The GitHub repository ysnni2/PhotoTrip contains a labelled image folder "data" with 6 categories: beach, city, culture, festival, food, nature. Examples follow, each with its label.

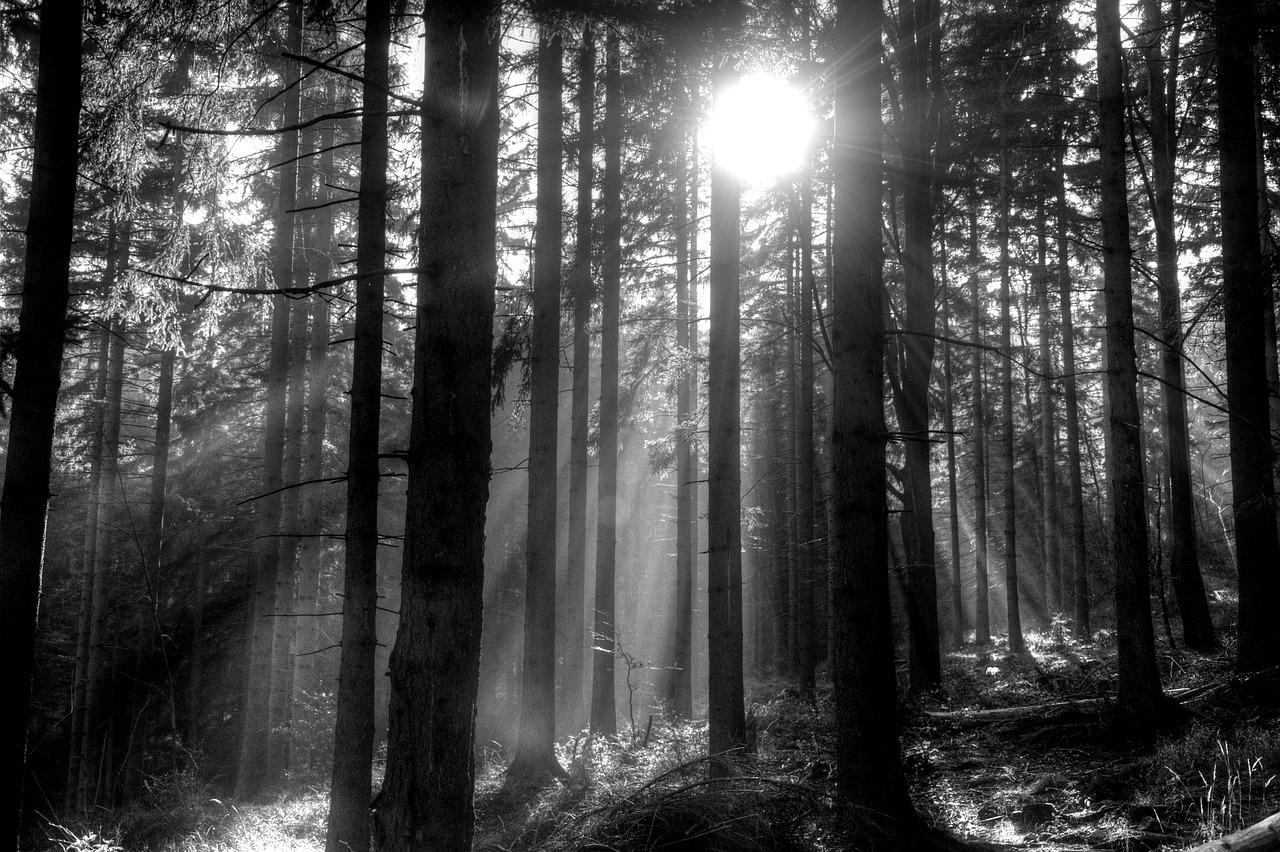
Label: nature

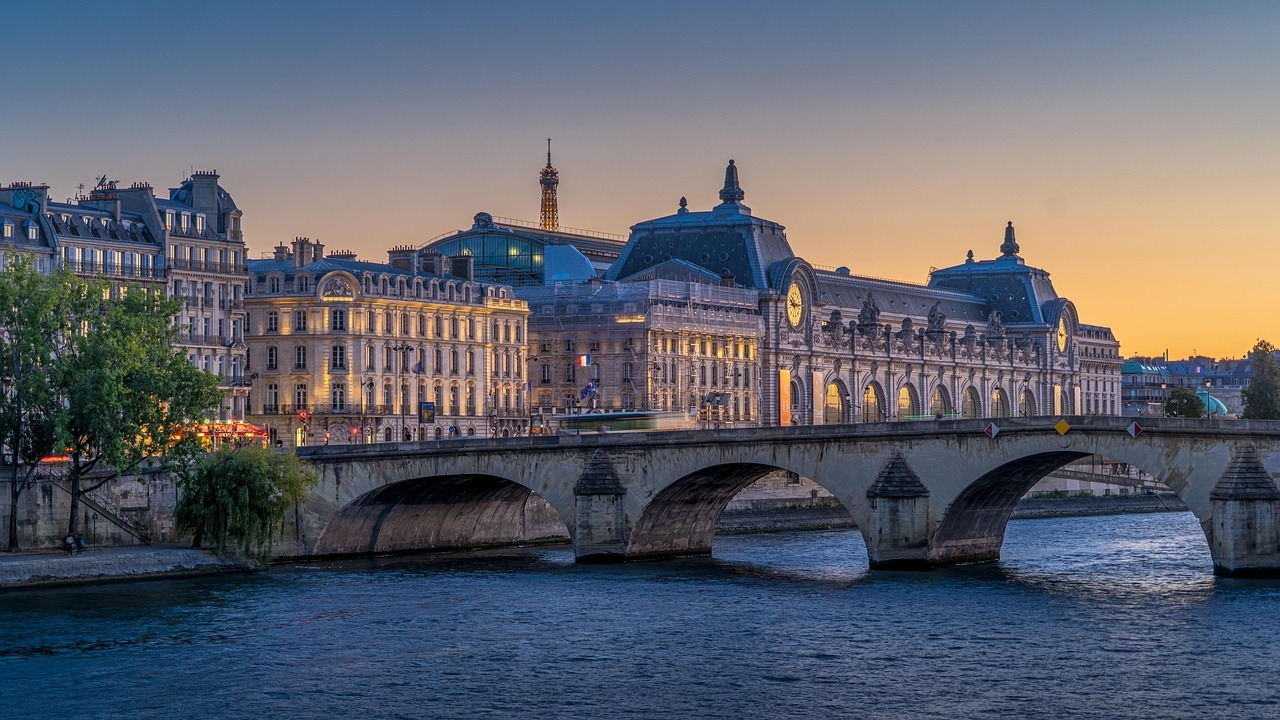
Label: culture

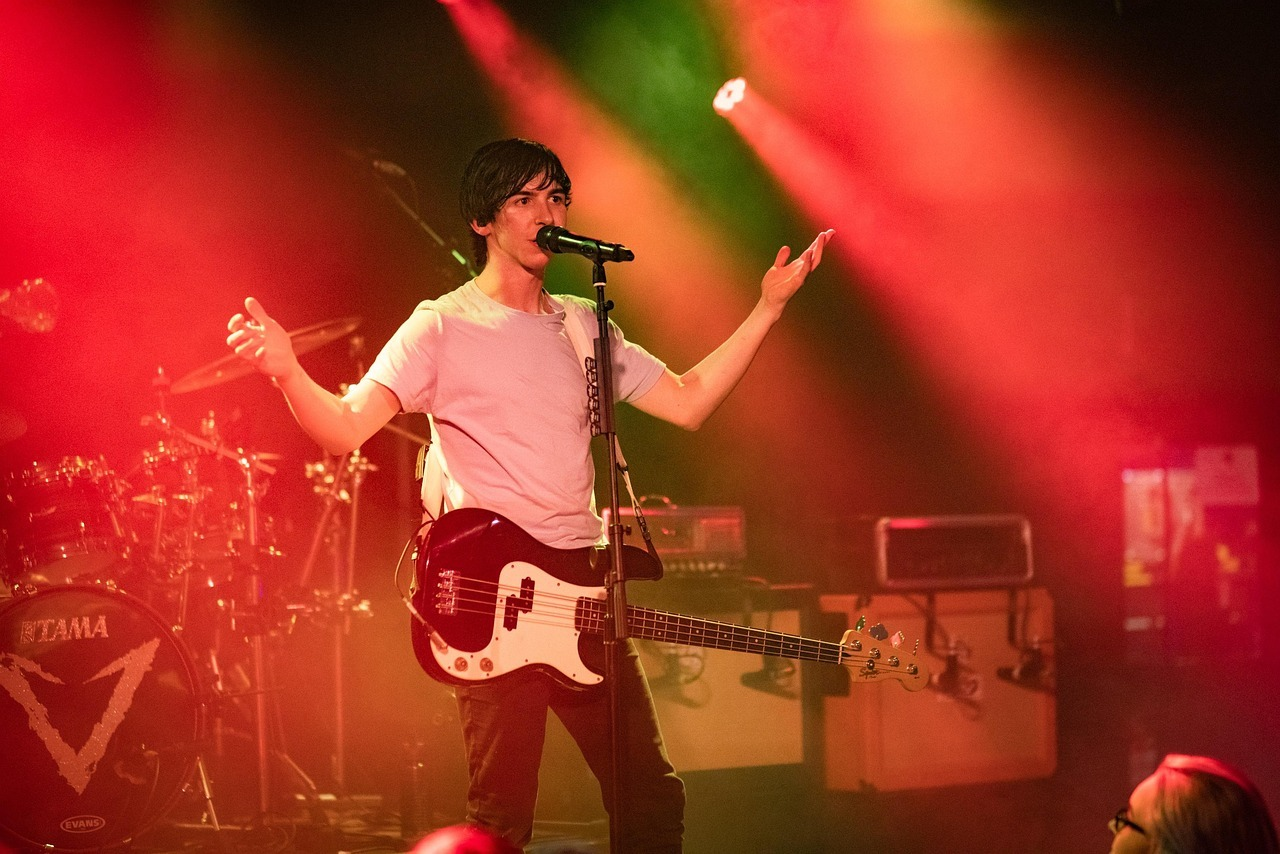
Label: festival

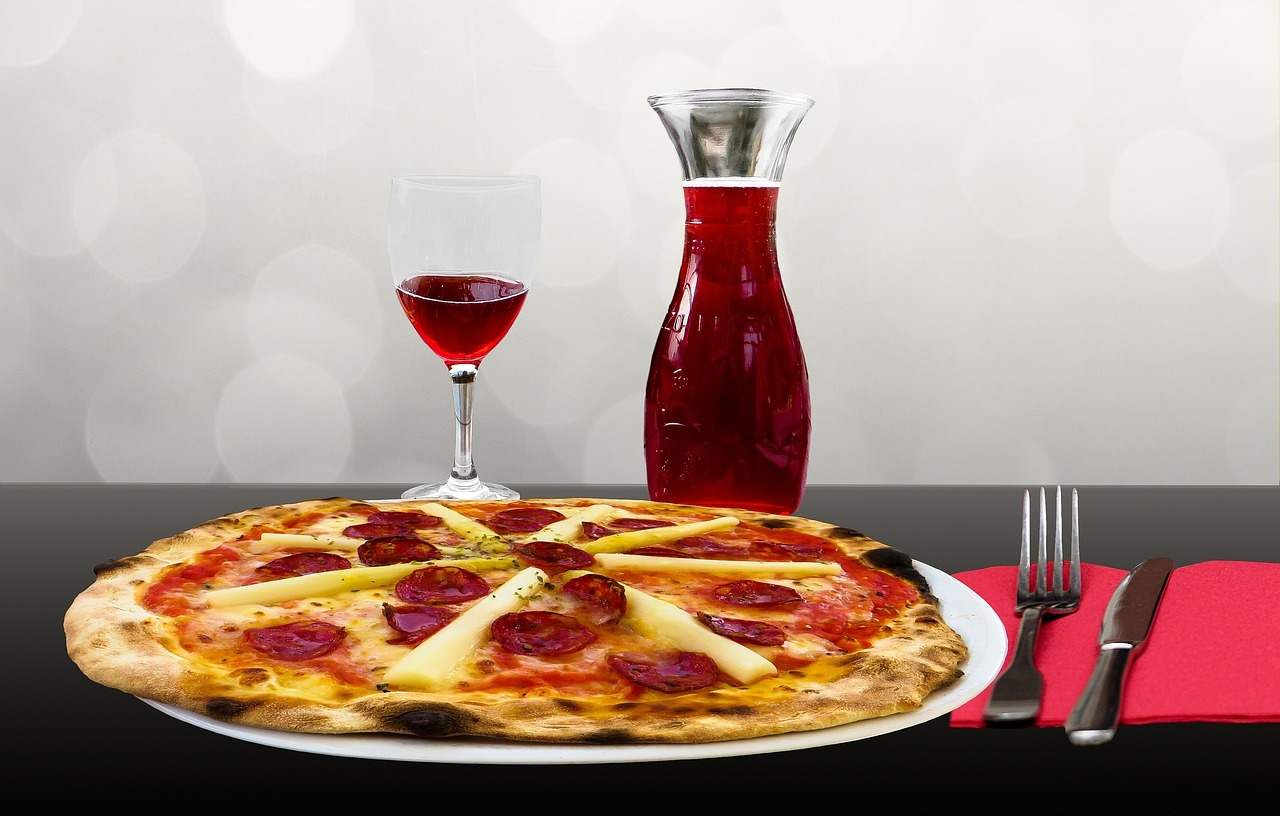
Label: food

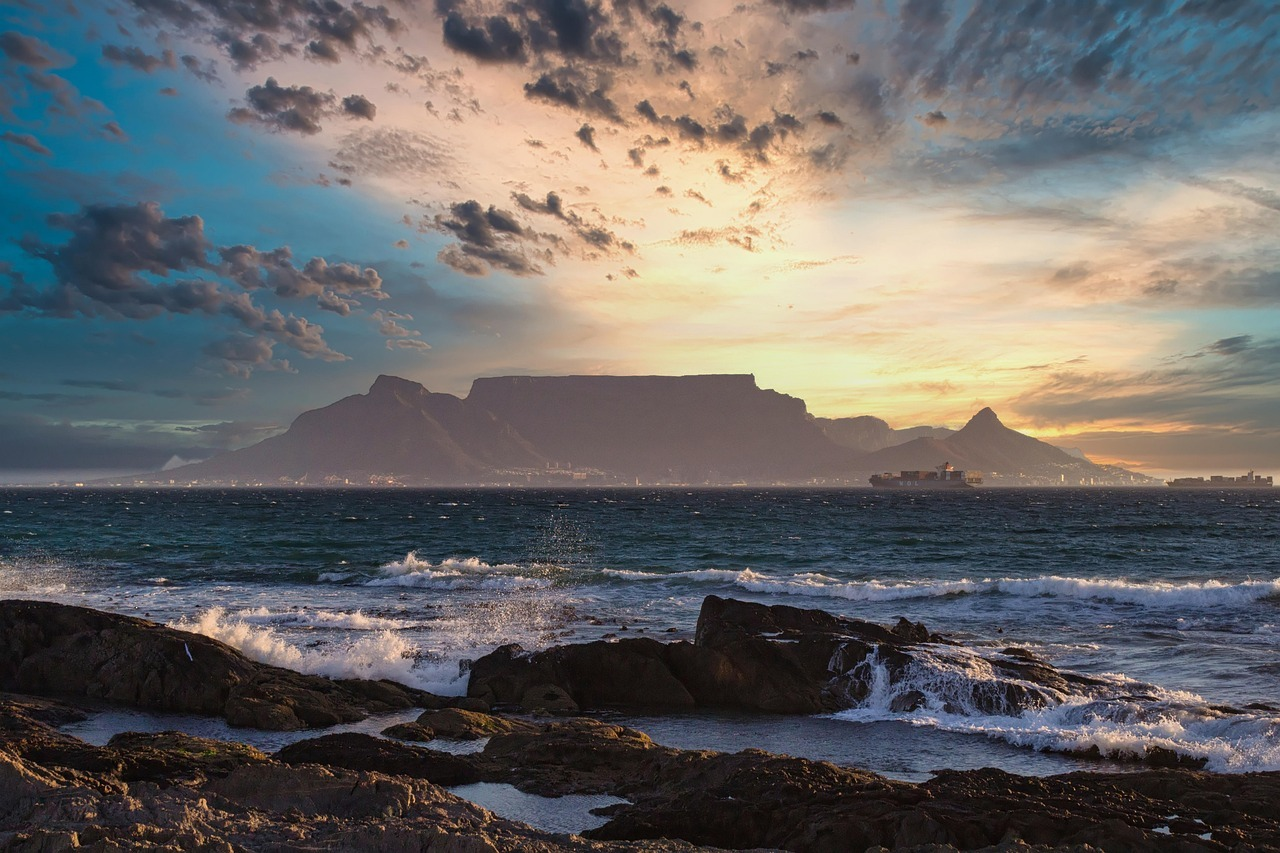
Label: beach

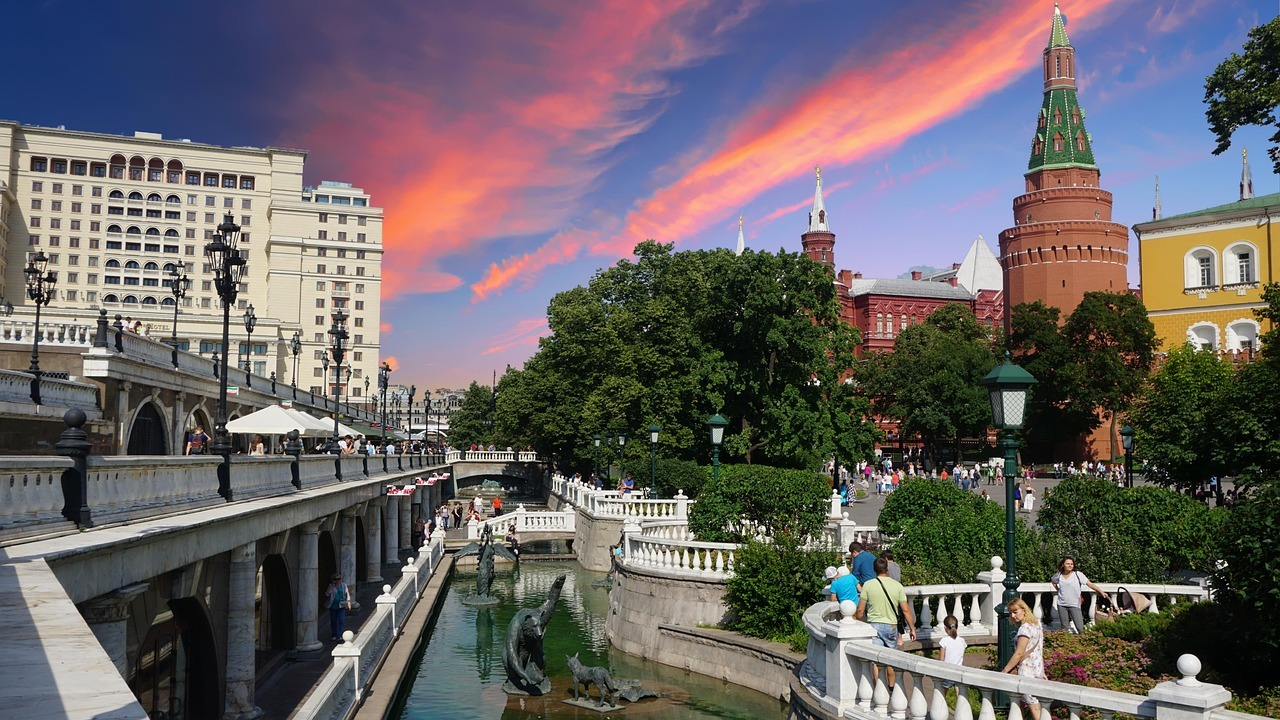
Label: city
